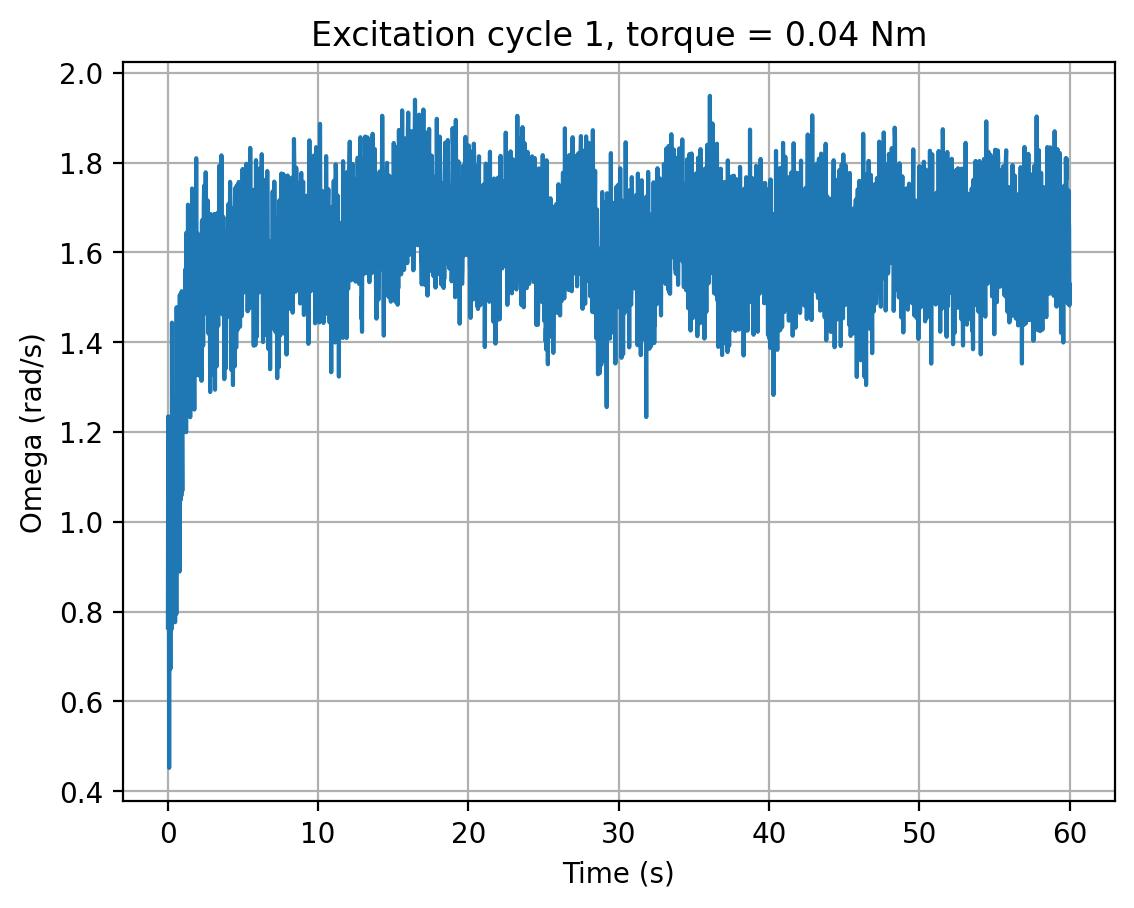

The table this chart was drawn from, first rows:
cycle, time_s, omega_rad_s, torque_input
1, 0.0, 0.7646, 0.04
1, 0.02019, 1.235, 0.04
1, 0.0412, 0.8264, 0.04
1, 0.06218, 1.007, 0.04
1, 0.08307, 0.4522, 0.04
1, 0.104, 1.025, 0.04
1, 0.1249, 0.9128, 0.04
1, 0.1458, 0.9429, 0.04
1, 0.1668, 0.6725, 0.04
1, 0.1876, 1.113, 0.04
1, 0.2086, 1.034, 0.04
1, 0.2294, 1.182, 0.04
1, 0.2501, 0.7611, 0.04
1, 0.2709, 1.444, 0.04
1, 0.2917, 1.023, 0.04
1, 0.3125, 1.067, 0.04
1, 0.3332, 0.9237, 0.04
1, 0.354, 1.276, 0.04
1, 0.3748, 0.9966, 0.04
1, 0.3955, 0.847, 0.04
1, 0.4163, 0.9555, 0.04
1, 0.4371, 1.07, 0.04
1, 0.4581, 0.9264, 0.04
1, 0.4789, 0.7764, 0.04
1, 0.4997, 1.127, 0.04
1, 0.5206, 0.986, 0.04
1, 0.5415, 1.192, 0.04
1, 0.5623, 0.795, 0.04
1, 0.5832, 1.478, 0.04
1, 0.604, 1.088, 0.04
1, 0.625, 0.9916, 0.04
1, 0.646, 1.251, 0.04
1, 0.6669, 1.109, 0.04
1, 0.6877, 1.226, 0.04
1, 0.7086, 1.041, 0.04
1, 0.7296, 1.267, 0.04
1, 0.7505, 1.225, 0.04
1, 0.7715, 0.8892, 0.04
1, 0.7924, 1.505, 0.04
1, 0.8134, 1.155, 0.04
1, 0.8343, 1.048, 0.04
1, 0.8551, 1.507, 0.04
1, 0.876, 1.212, 0.04
1, 0.897, 1.058, 0.04
1, 0.918, 1.513, 0.04
1, 0.939, 1.194, 0.04
1, 0.96, 1.069, 0.04
1, 0.981, 1.354, 0.04
1, 1.002, 1.23, 0.04
1, 1.023, 1.208, 0.04
1, 1.044, 1.345, 0.04
1, 1.065, 1.235, 0.04
1, 1.085, 1.332, 0.04
1, 1.106, 1.388, 0.04
1, 1.127, 1.3, 0.04
1, 1.148, 1.28, 0.04
1, 1.169, 1.563, 0.04
1, 1.19, 1.416, 0.04
1, 1.211, 1.2, 0.04
1, 1.233, 1.644, 0.04
... 2,751 more rows
